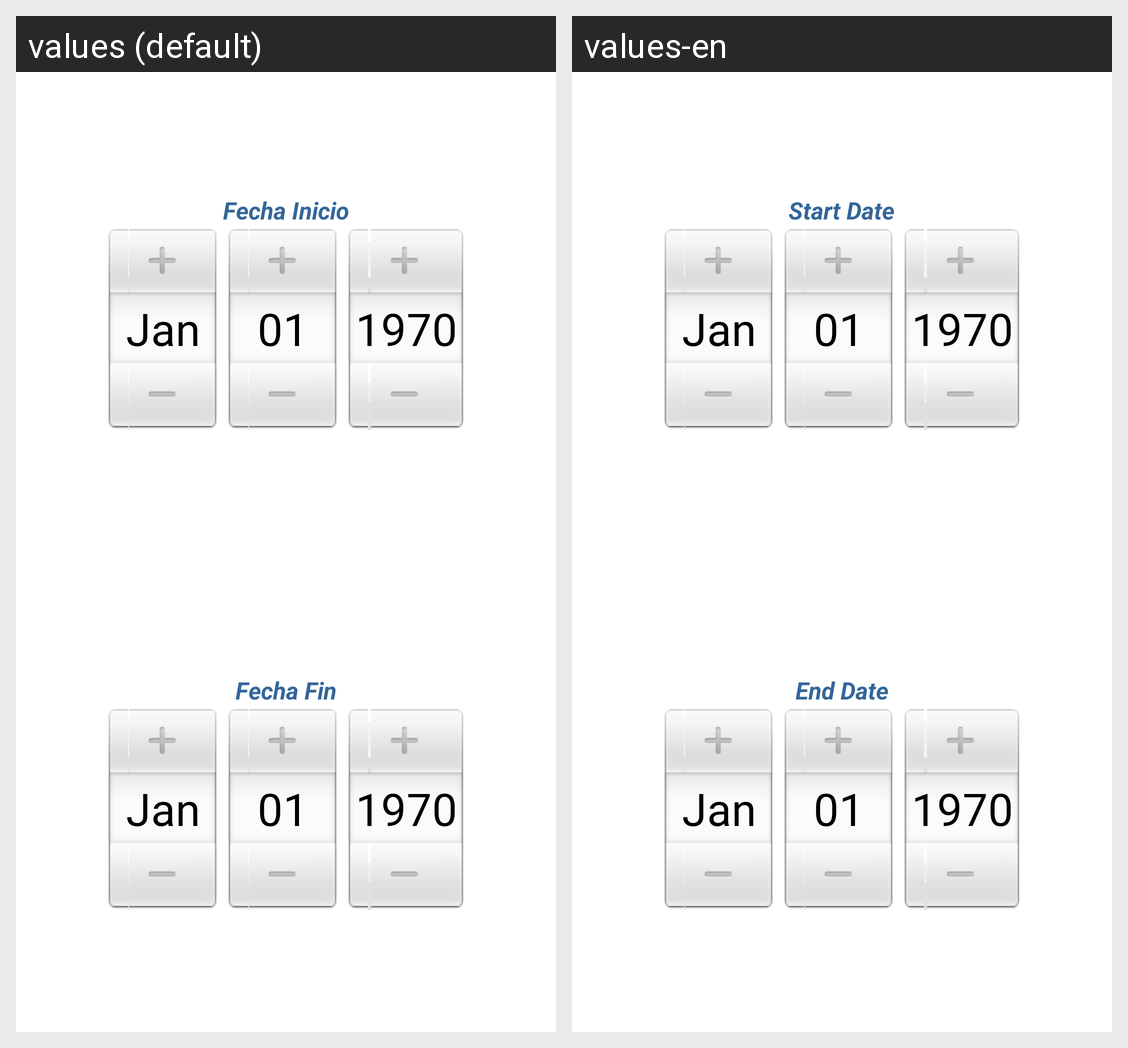

Locale-by-locale string values for the Android screen shown in this grid:
Android screen res/layout/dialog_search_date.xml rendered under 2 locales, left to right: values (default), values-en. Device: Nexus 5 (rendered at 1080×1920; each locale shown at half size, 540×960, under a caption strip naming it); theme AppTheme.
Strings drawn on this screen, with the default value and each locale's value (text and hints the layout hard-codes, and strings that could not be matched under every locale, appear in the picture but are not listed):

dialogSearachDate_FechaInicio
  values: Fecha Inicio
  values-en: Start Date

dialogSearchDate_FechaFin
  values: Fecha Fin
  values-en: End Date
